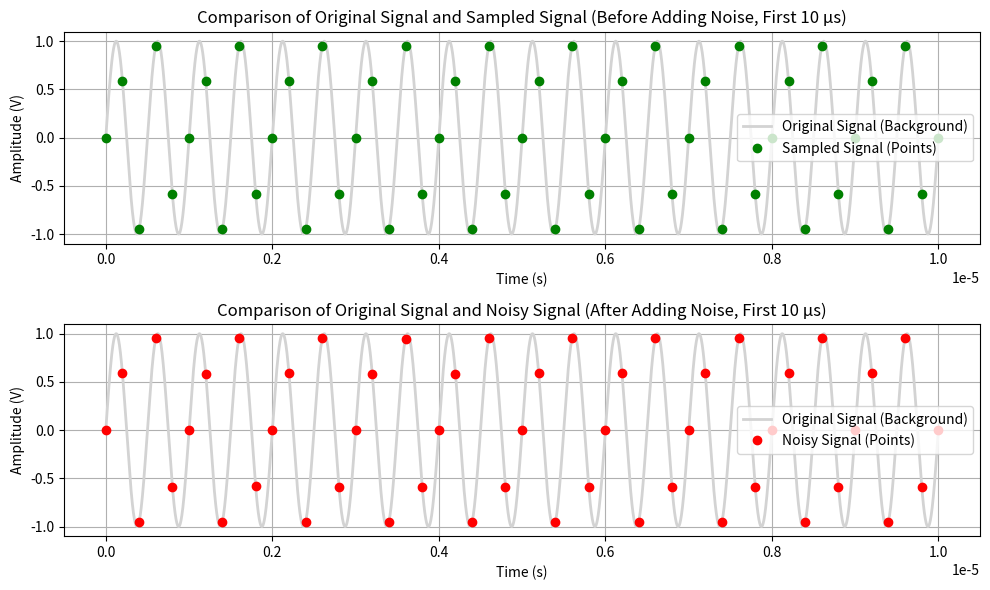
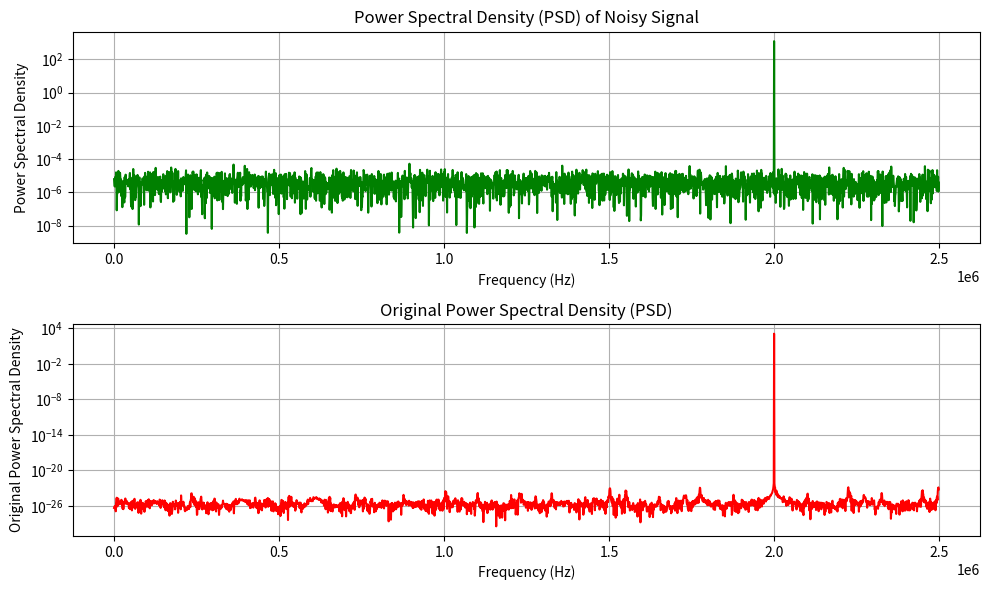

Recreate these plots in Python, in order.
import numpy as np
import matplotlib.pyplot as plt

# 1. Generate a 2 MHz sine wave with a sampling rate of 5 MHz
Fs = 5e6  # Sampling rate of 5 MHz
T = 1e-3  # Signal duration of 1 ms
t = np.arange(0, T, 1/Fs)  # Time axis for sampling points
f_signal = 2e6  # Signal frequency of 2 MHz
A_signal = 1  # Signal amplitude of 1V
signal = A_signal * np.sin(2 * np.pi * f_signal * t)

# 2. Generate a high sampling rate original signal (background signal)
Fs_high = 500e6  # High sampling rate of 500 MHz
t_high = np.arange(0, T, 1/Fs_high)  # High sampling rate time axis
original_signal = A_signal * np.sin(2 * np.pi * f_signal * t_high)  # Original signal

# 3. Calculate the required noise variance
SNR_dB = 50  # Target SNR of 50 dB
P_signal = (A_signal ** 2) / 2  # Sine wave power = A^2 / 2
P_noise = P_signal / (10**(SNR_dB / 10))  # Calculate noise power based on SNR
sigma_noise = np.sqrt(P_noise)  # Standard deviation of Gaussian noise

# 4. Generate uniform distribution noise and add it to the signal
a_uniform = np.sqrt(3) * sigma_noise  # Uniform distribution range [-a, a]
noise = np.random.uniform(-a_uniform, a_uniform, size=t.shape)
noisy_signal = signal + noise

# 5. Only take the first 10 microseconds of data
t_cutoff = 10e-6  # 10 microseconds
t_selected = t[t < t_cutoff]  # Select time points within the first 10 microseconds
signal_selected = signal[t < t_cutoff]  # Select corresponding signal values
noisy_signal_selected = noisy_signal[t < t_cutoff]  # Select corresponding noisy signal values
t_high_selected = t_high[t_high < t_cutoff]  # Select high sampling rate time points
original_signal_selected = original_signal[t_high < t_cutoff]  # Select corresponding original signal values

# 6. Plot the time-domain signal waveforms
plt.figure(figsize=(10, 6))  # Adjust the overall figure size

# First subplot: Comparison before adding noise and before sampling
plt.subplot(2, 1, 1)  # 2 rows, 1 column, first subplot
plt.plot(t_high_selected, original_signal_selected, label='Original Signal (Background)', color='lightgray', linestyle='-', linewidth=2)
plt.plot(t_selected, signal_selected, label='Sampled Signal (Points)', color='green', marker='o', linestyle='None')
plt.title('Comparison of Original Signal and Sampled Signal (Before Adding Noise, First 10 μs)')
plt.xlabel('Time (s)')
plt.ylabel('Amplitude (V)')
plt.legend()
plt.grid(True)

# Second subplot: Comparison after adding noise and before sampling
plt.subplot(2, 1, 2)  # 2 rows, 1 column, second subplot
plt.plot(t_high_selected, original_signal_selected, label='Original Signal (Background)', color='lightgray', linestyle='-', linewidth=2)
plt.plot(t_selected, noisy_signal_selected, label='Noisy Signal (Points)', color='red', marker='o', linestyle='None')
plt.title('Comparison of Original Signal and Noisy Signal (After Adding Noise, First 10 μs)')
plt.xlabel('Time (s)')
plt.ylabel('Amplitude (V)')
plt.legend()
plt.grid(True)

# Display the figure
plt.tight_layout()  # Automatically adjust subplot spacing
plt.show()

# 5. Calculate and plot the Power Spectral Density (PSD)
# Calculate DFT of the noisy signal
n = len(noisy_signal)  # Signal length
frequencies = np.fft.fftfreq(n, d=1/Fs)  # Calculate frequency array
fft_values = np.fft.fft(noisy_signal)  # Calculate DFT

# Calculate Power Spectral Density
Pxx = np.abs(fft_values) ** 2 / n  # Power Spectral Density
f = frequencies[:n // 2]  # Only take the positive frequency part
Pxx = Pxx[:n // 2]  # Only take the Power Spectral Density corresponding to positive frequencies

# Calculate DFT of the original signal
n = len(signal)  # Signal length
frequencies = np.fft.fftfreq(n, d=1/Fs)  # Calculate frequency array
fft_values = np.fft.fft(signal)  # Calculate DFT

# Calculate Power Spectral Density
F_ori = np.abs(fft_values) ** 2 / n  # Power Spectral Density
f = frequencies[:n // 2]  # Only take the positive frequency part
F_ori = F_ori[:n // 2]  # Only take the Power Spectral Density corresponding to positive frequencies

# Output the original PSD and the PSD with noise
plt.figure(figsize=(10, 6))  # Adjust the overall figure size

# First plot: PSD of the noisy signal
plt.subplot(2, 1, 1)  # 2 rows, 1 column, first subplot
plt.semilogy(f, Pxx, color='g')
plt.xlabel('Frequency (Hz)')
plt.ylabel('Power Spectral Density')
plt.title('Power Spectral Density (PSD) of Noisy Signal')
plt.grid(True)

# Second plot: PSD of the original signal
plt.subplot(2, 1, 2)  # 2 rows, 1 column, second subplot
plt.semilogy(f, F_ori, color='r')
plt.xlabel('Frequency (Hz)')
plt.ylabel('Original Power Spectral Density')
plt.title('Original Power Spectral Density (PSD)')
plt.grid(True)

plt.tight_layout()
plt.show()

# 6. Calculate signal power and noise power from PSD and verify SNR
signal_band = (f > 1.9e6) & (f < 2.1e6)  # Select frequencies near the signal frequency
P_signal_est = np.sum(Pxx[signal_band])  # Estimate signal power
P_noise_est = np.sum(Pxx[~signal_band])  # Estimate noise power
SNR_est_dB = 10 * np.log10(P_signal_est / P_noise_est)

print(f"Theoretical SNR: {SNR_dB} dB")
print(f"SNR calculated from PSD: {SNR_est_dB:.2f} dB")

# 7. Calculate uniform distribution noise variance
sigma_uniform = np.sqrt(3 * P_noise)
a_uniform = np.sqrt(3) * sigma_noise  # Uniform distribution range [-a, a]

print(f"Uniform noise range: [-{a_uniform:.5f}, {a_uniform:.5f}]")